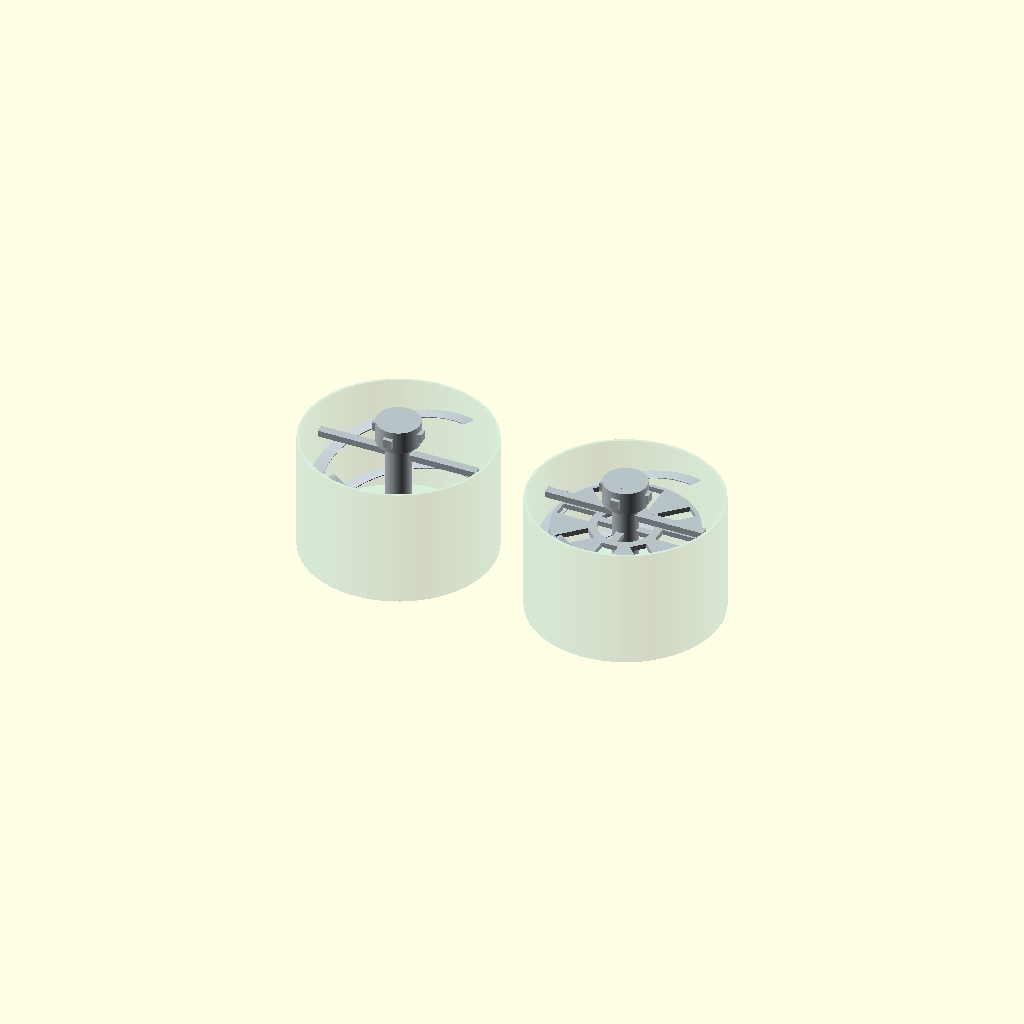
Cell 1: rendered with the file's own defaults.
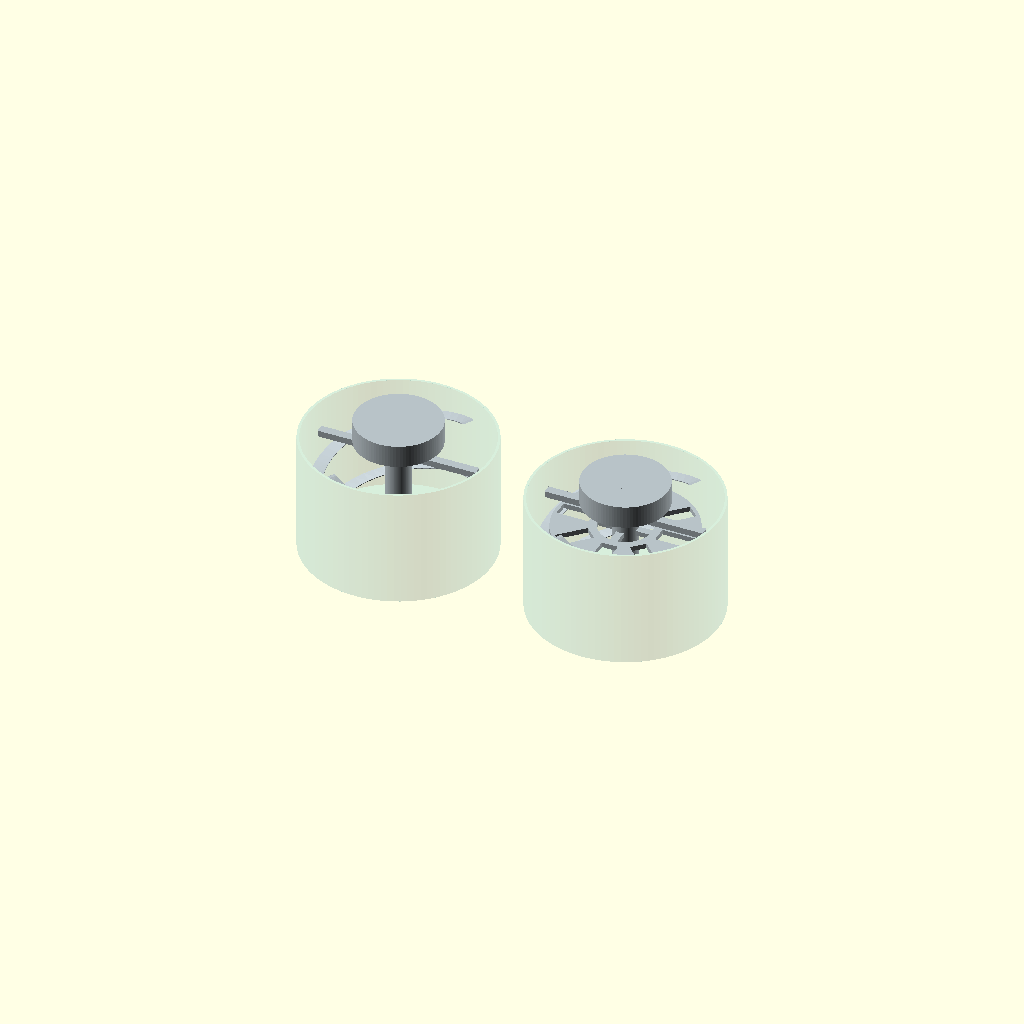
Cell 2: the same model with hub_d = 68.
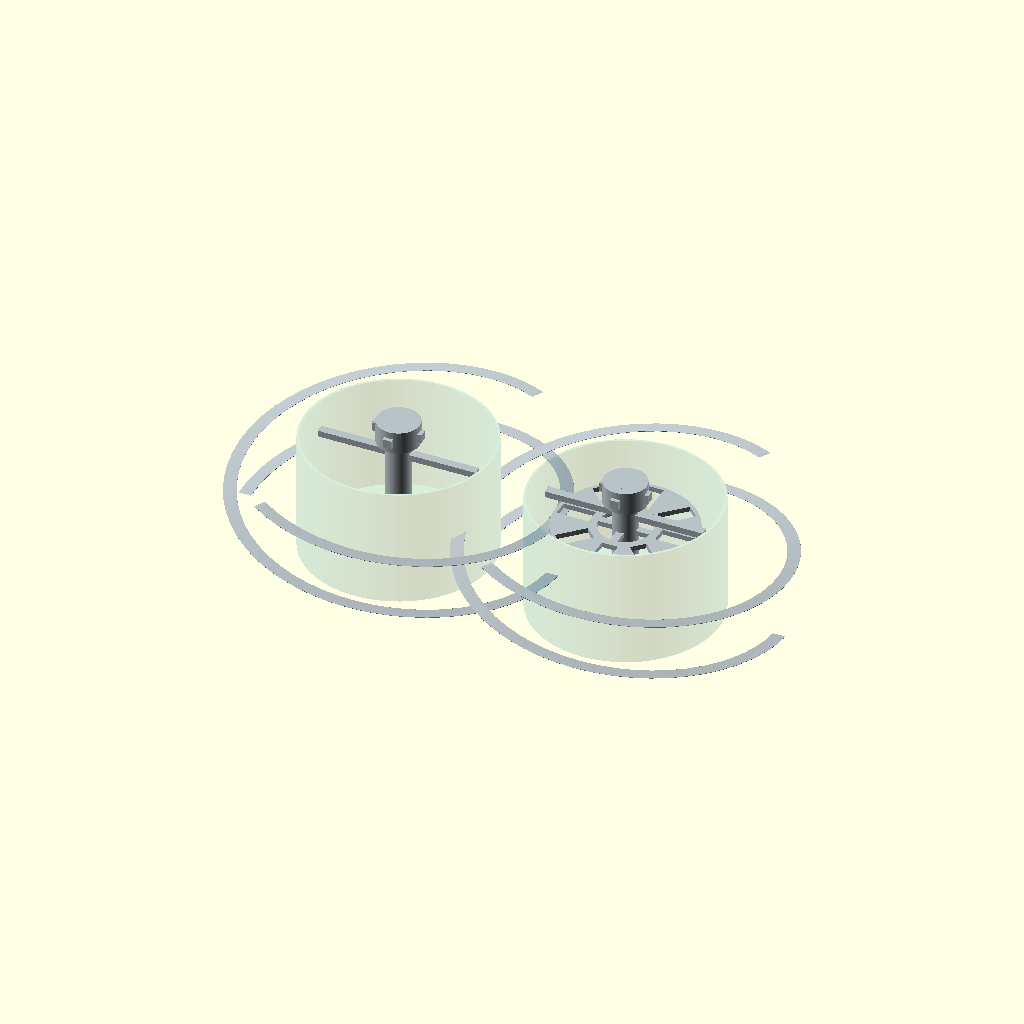
Cell 3 — tool_radius set to 124, the other parameters unchanged.
All cells are drawn from one camera (rotation 55°, 0°, 25°, orthographic, colour scheme Cornfield), so only the parameter changes between them.
Source of the model, assets/p2/p2_mixer_variants.scad:
/*
 HDA-1 P2 — two testable, top-driven mixer candidates.
 Units: millimetres.  These are prototype tools, not serial production parts.
 Both are completely above the pan floor: there is no lower bearing/support.
 PART = "A" | "B" | "compare"
*/

PART = "compare";
$fn = 96;

// P2 insert: ID 150 mm, 95 mm working height. Tool geometry.
shaft_d = 20;
hub_d = 34;
tool_od = 134;                 // 8 mm radial clearance to nominal 150 mm form
tool_radius = 62;
floor_clear = 8;
ribbon_h = 76;
ribbon_radial_w = 10;
ribbon_t = 2.5;

assert(tool_od <= 150 - 2*floor_clear, "tool must retain radial food clearance");
assert(floor_clear >= 7, "no lower support: floor clearance must be >= 7 mm");

module ribbon(phase=0) {
  // A solid rectangular helical band: open, washable, no tube or wire loop.
  rotate([0,0,phase])
    linear_extrude(height=ribbon_h, twist=300, slices=48)
      translate([tool_radius-ribbon_radial_w/2, -ribbon_t/2])
        square([ribbon_radial_w,ribbon_t], center=false);
}

module quick_coupling() {
  // Four torque dogs; their strength is calculated separately from the visual model.
  cylinder(d=hub_d,h=18);
  for(a=[0:90:270]) rotate([0,0,a]) translate([15,0,9]) cube([10,7,7],center=true);
}

module tool_A() {
  color([0.72,0.76,0.78]) union() {
    // The central shaft begins 8 mm above the form floor: it is not a lower support.
    translate([0,0,floor_clear]) cylinder(d=20,h=ribbon_h+26);
    translate([0,0,floor_clear+ribbon_h+8]) quick_coupling();
    translate([0,0,floor_clear]) ribbon(0);
    translate([0,0,floor_clear]) ribbon(180);
    // Two lower and two upper radial ties make the helices one load path to the hub.
    for(a=[0,180]) rotate([0,0,a]) {
      translate([36,0,floor_clear+2.5]) cube([56,7,5],center=true);
      translate([36,0,floor_clear+ribbon_h-2.5]) cube([56,7,5],center=true);
    }
  }
}

module disperser_ring() {
  // A shallow, balanced annular disc with large open slots — not a random fan.
  difference() {
    cylinder(d=112,h=4);
    translate([0,0,-.1]) cylinder(d=42,h=4.2);
    // Slots stop short of both inner and outer rings; the disc remains one part.
    for(a=[0:45:315]) rotate([0,0,a]) translate([40,0,2]) cube([26,13,4.2],center=true);
  }
}

module tool_B() {
  color([0.72,0.76,0.78]) union() {
    translate([0,0,floor_clear]) cylinder(d=20,h=ribbon_h+26);
    translate([0,0,floor_clear+ribbon_h+8]) quick_coupling();
    translate([0,0,floor_clear]) ribbon(0);
    translate([0,0,floor_clear]) ribbon(180);
    for(a=[0,180]) rotate([0,0,a]) {
      translate([36,0,floor_clear+2.5]) cube([56,7,5],center=true);
      translate([36,0,floor_clear+ribbon_h-2.5]) cube([56,7,5],center=true);
    }
    // Four short bridges tie the upper disperser annulus to the central shaft.
    for(a=[0:90:270]) rotate([0,0,a]) translate([16,0,68]) cube([22,6,4],center=true);
    translate([0,0,66]) disperser_ring();
  }
}

module pan_reference() {
  color([0.15,0.65,0.70,0.18]) difference() {
    cylinder(d=150,h=95);
    translate([0,0,2]) cylinder(d=146,h=94);
  }
}

if(PART == "A") tool_A();
else if(PART == "B") tool_B();
else if(PART == "compare") {
  translate([-92,0,0]) { pan_reference(); tool_A(); }
  translate([92,0,0]) { pan_reference(); tool_B(); }
}
else assert(false, str("Unknown PART: ", PART));
Customizer parameters (derived from the source; name, type, default, range or options):
PART: string, default "compare"
shaft_d: number, default 20
hub_d: number, default 34
tool_od: number, default 134
tool_radius: number, default 62
floor_clear: number, default 8
ribbon_h: number, default 76
ribbon_radial_w: number, default 10
ribbon_t: number, default 2.5
